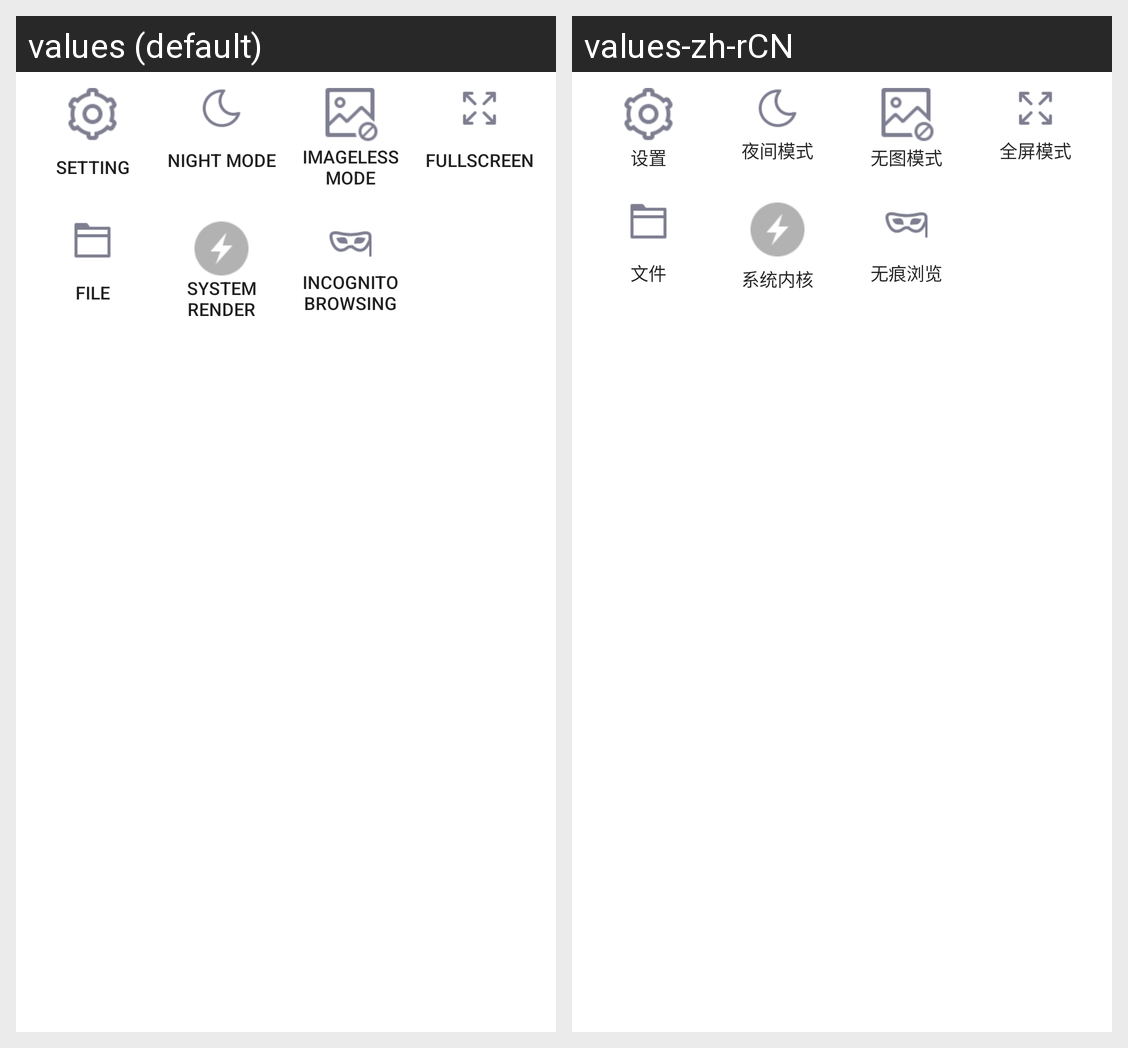

This grid shows one Android layout under two languages. Give, for every string resource on the screen, its name, the default text and each shown locale's text.
Android screen res/layout/popup_menubar_rightview.xml rendered under 2 locales, left to right: values (default), values-zh-rCN. Device: Nexus 5 (rendered at 1080×1920; each locale shown at half size, 540×960, under a caption strip naming it); theme Theme.MaterialComponents.DayNight.NoActionBar.
Strings drawn on this screen, with the default value and each locale's value (text and hints the layout hard-codes, and strings that could not be matched under every locale, appear in the picture but are not listed):

setting
  values: Setting
  values-zh-rCN: 设置

night_mode
  values: Night Mode
  values-zh-rCN: 夜间模式

imageless_mode
  values: Imageless Mode
  values-zh-rCN: 无图模式

fullscreen
  values: Fullscreen
  values-zh-rCN: 全屏模式

file
  values: File
  values-zh-rCN: 文件

system_render
  values: System Render
  values-zh-rCN: 系统内核

incognito
  values: Incognito browsing
  values-zh-rCN: 无痕浏览
